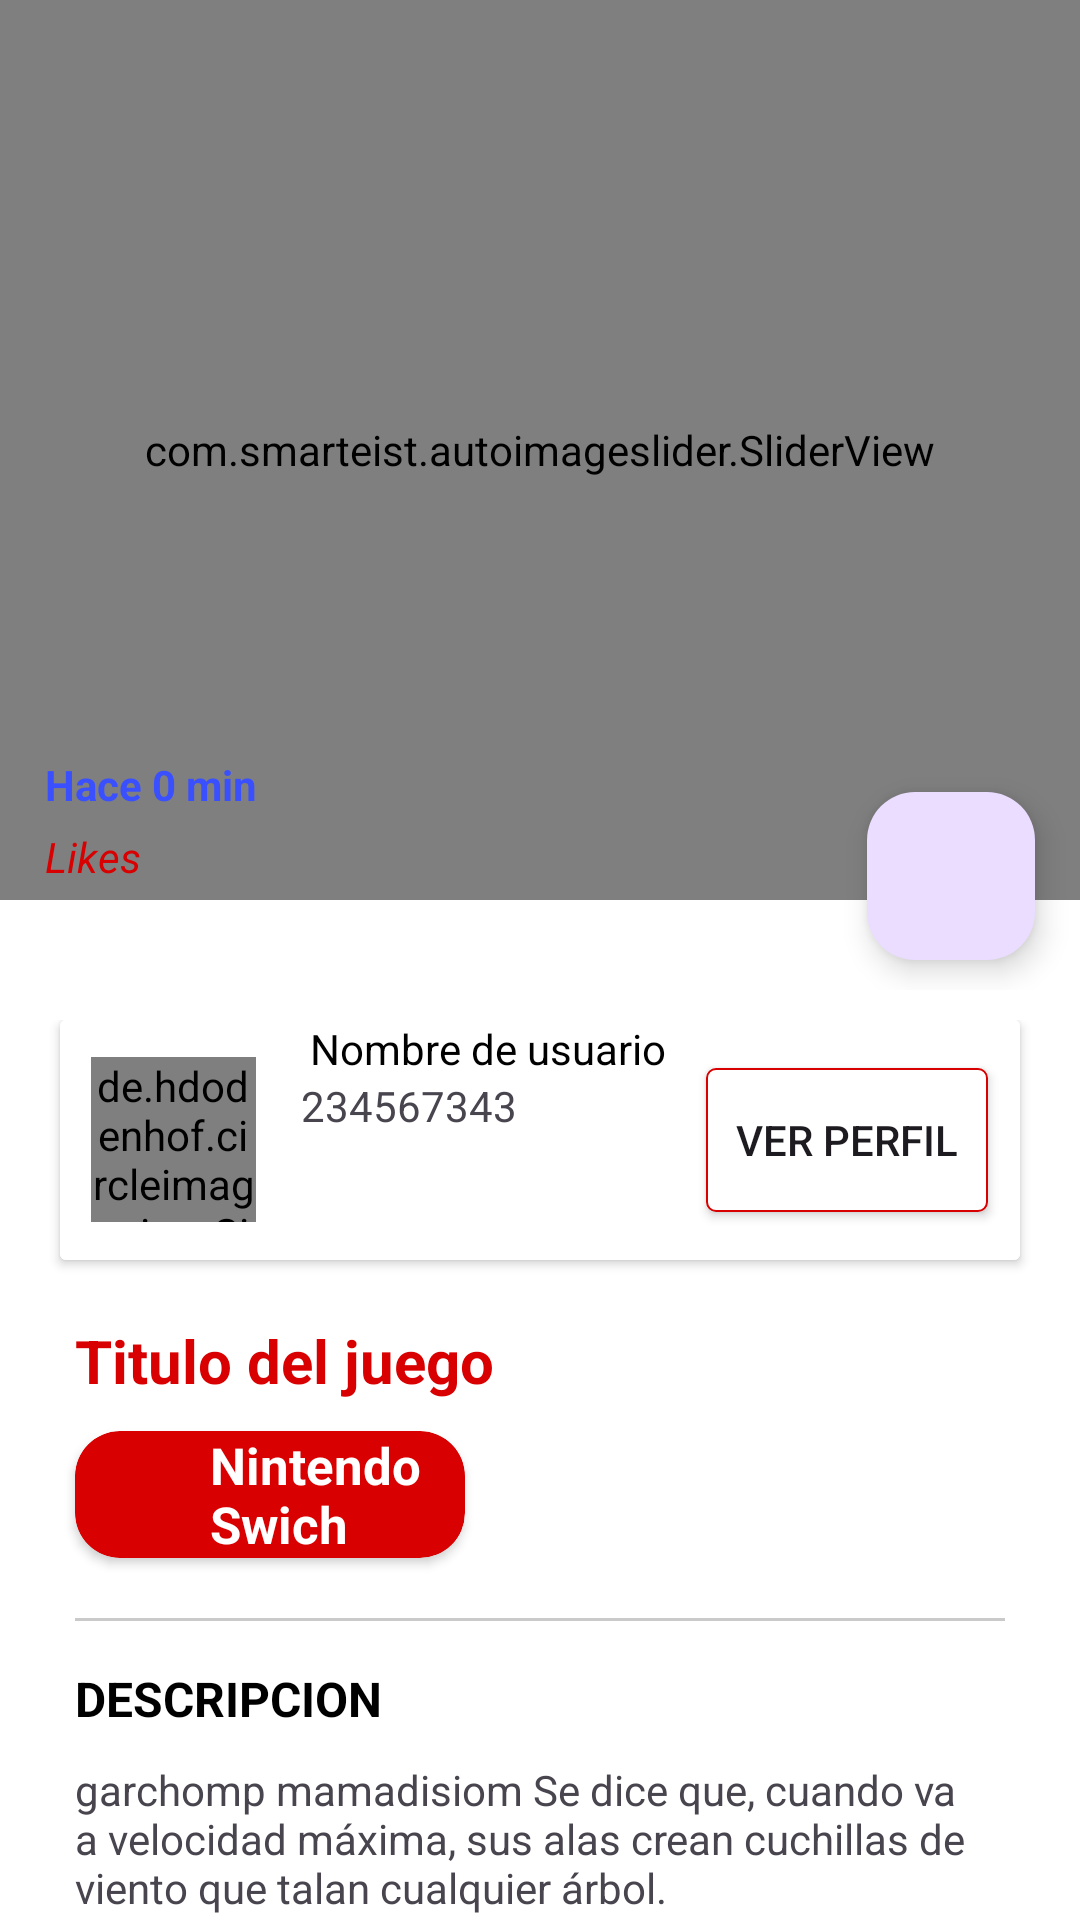

Reconstruct the res/layout file that produces this screen, plus the resources it refers to.
<!-- AndroidManifest.xml: application theme Theme.AppDaniel -->
<!-- res/layout/activity_post_detail.xml -->
<?xml version="1.0" encoding="utf-8"?>
<androidx.coordinatorlayout.widget.CoordinatorLayout xmlns:android="http://schemas.android.com/apk/res/android"
    xmlns:app="http://schemas.android.com/apk/res-auto"
    xmlns:tools="http://schemas.android.com/tools"
    android:layout_width="match_parent"
    android:layout_height="match_parent"
    android:background="@color/white"
    android:fitsSystemWindows="true"
    tools:context=".activites.PostDetailActivity">

    <com.google.android.material.appbar.AppBarLayout
    android:layout_width="match_parent"
    android:layout_height="wrap_content"
    android:theme="@style/ThemeOverlay.AppCompat.ActionBar"
    android:background="@color/white"
        >
        <com.google.android.material.appbar.CollapsingToolbarLayout
            android:layout_width="match_parent"
            android:layout_height="match_parent"
            app:layout_scrollFlags="scroll|exitUntilCollapsed"
            app:contentScrim="@color/red">
            <FrameLayout
                android:layout_width="match_parent"
                android:layout_height="330dp"
                app:layout_collapseMode = "parallax"
                android:transitionName="@string/transtionname">>

                <com.smarteist.autoimageslider.SliderView
                    android:id="@+id/imageSlider"
                    android:layout_width="match_parent"
                    android:layout_height="300dp"
                    app:sliderAnimationDuration="600"
                    app:sliderAutoCycleDirection="back_and_forth"
                    app:sliderAutoCycleEnabled="true"
                    app:sliderIndicatorAnimationDuration="600"
                    app:sliderIndicatorGravity="center_horizontal|bottom"
                    app:sliderIndicatorMargin="15dp"
                    app:sliderIndicatorOrientation="horizontal"
                    app:sliderIndicatorPadding="3dp"
                    app:sliderIndicatorRadius="2dp"
                    app:sliderIndicatorSelectedColor="#5A5A5A"
                    app:sliderIndicatorUnselectedColor="#FFF"
                    app:sliderScrollTimeInSec="1"
                    app:sliderStartAutoCycle="true" />

                <com.google.android.material.floatingactionbutton.FloatingActionButton
                    android:id="@+id/fabComment"
                    android:layout_width="wrap_content"
                    android:layout_height="wrap_content"
                    android:src="@drawable/ic_chat"
                    android:layout_gravity="right|bottom"
                    android:layout_marginRight="15dp"
                    android:layout_marginBottom="10dp"/>
                <LinearLayout
                    android:layout_width="wrap_content"
                    android:layout_height="wrap_content"
                    android:orientation="vertical"
                    android:layout_marginBottom="35dp"
                    android:layout_marginLeft="15dp"
                    android:layout_gravity="bottom">
                    <TextView
                        android:id="@+id/textViewRelativeTime"
                        android:layout_width="wrap_content"
                        android:layout_height="wrap_content"
                        android:text="Hace 0 min"
                        android:textStyle="bold"
                        android:textColor="@color/colorAzul"/>


                    <TextView
                        android:id="@+id/textViewLikes"
                        android:layout_width="wrap_content"
                        android:layout_height="wrap_content"
                        android:text="Likes"
                        android:layout_gravity="bottom"
                        android:textColor="@color/red"
                        android:textStyle="italic"
                        android:layout_marginTop="5dp"/>

                </LinearLayout>

            </FrameLayout>

            <androidx.appcompat.widget.Toolbar
                android:id="@+id/toolbar"
                android:layout_width="match_parent"
                android:layout_height="?attr/actionBarSize"
                app:layout_collapseMode="pin"/>


        </com.google.android.material.appbar.CollapsingToolbarLayout>

    </com.google.android.material.appbar.AppBarLayout>

    <androidx.core.widget.NestedScrollView
        android:layout_width="match_parent"
        android:layout_height="match_parent"
        app:layout_behavior="@string/appbar_scrolling_view_behavior"
        android:layout_marginTop="10dp">

        <LinearLayout
            android:layout_width="match_parent"
            android:layout_height="match_parent"
            android:orientation="vertical">



            <androidx.cardview.widget.CardView
                android:layout_width="match_parent"
                android:layout_height="80dp"
                android:layout_marginRight="20dp"
                android:layout_marginLeft="20dp"
                android:layout_marginBottom="20dp"

                android:elevation="3dp">
                <LinearLayout
                    android:background="@color/white"
                    android:layout_width="match_parent"
                    android:layout_height="match_parent"
                    android:orientation="horizontal"
                    android:gravity="center">
                    <de.hdodenhof.circleimageview.CircleImageView
                        android:id="@+id/CircolImageProfile"
                        android:layout_width="55dp"
                        android:layout_height="55dp"
                        android:src="@drawable/kirby"
                        app:civ_border_color="@color/colorGray"
                        app:civ_border_width="2dp"/>
                    <LinearLayout
                        android:layout_width="125dp"
                        android:layout_height="match_parent"
                        android:orientation="vertical"
                        android:layout_marginLeft="15dp"
                        android:gravity="center">
                        <TextView
                            android:id="@+id/textViewUserName"
                            android:layout_width="wrap_content"
                            android:layout_height="wrap_content"
                            android:text="Nombre de usuario"
                            android:textColor="@color/black"/>

                        <TextView
                            android:id="@+id/textViewPhone"
                            android:layout_width="match_parent"
                            android:layout_height="match_parent"
                            android:text="234567343"/>
                    </LinearLayout>
                    <Button
                        android:id="@+id/btnShowProfile"
                        android:layout_width="wrap_content"
                        android:layout_height="wrap_content"
                        android:text="VER PERFIL"
                        android:layout_marginLeft="10dp"
                        android:background="@drawable/button_borde"
                        android:paddingRight="10dp"
                        android:paddingLeft="10dp">

                    </Button>



                </LinearLayout>

            </androidx.cardview.widget.CardView>
            <TextView
                android:id="@+id/textViewUserTitle"
                android:layout_width="match_parent"
                android:layout_height="wrap_content"
                android:text="Titulo del juego "
                android:textSize="20dp"
                android:textStyle="bold"
                android:layout_marginLeft="25dp"
                android:layout_marginRight="25dp"
                android:textColor="@color/red"/>

            <androidx.cardview.widget.CardView
                android:layout_width="130dp"
                android:layout_height="wrap_content"
                app:cardBackgroundColor="@color/red"
                android:layout_marginLeft="25dp"
                android:layout_marginTop="10dp"
                app:cardCornerRadius="15dp">
                <LinearLayout
                    android:layout_width="match_parent"
                    android:layout_height="wrap_content"
                    android:orientation="horizontal"
                    android:gravity="center">

                    <ImageView
                        android:id="@+id/imageViewCategory"
                        android:layout_width="35dp"
                        android:layout_height="35dp"
                        android:src="@drawable/icon_nintendo"/>
                    <TextView
                        android:id="@+id/textViewCategor"
                        android:layout_width="wrap_content"
                        android:layout_height="wrap_content"
                        android:text="Nintendo Swich"
                        android:textColor="@color/white"
                        android:layout_marginLeft="10dp"
                        android:textStyle="bold"
                        android:textSize="17dp"/>



                </LinearLayout>

            </androidx.cardview.widget.CardView>

            <View
                android:layout_width="match_parent"
                android:layout_height="1dp"
                android:background="@color/colorGray"
                android:layout_marginTop="20dp"
                android:layout_marginLeft="25dp"
                android:layout_marginRight="25dp"/>
            <TextView
                android:layout_width="match_parent"
                android:layout_height="wrap_content"
                android:text="DESCRIPCION"
                android:textColor="@color/black"
                android:textSize="16dp"
                android:textStyle="bold"
                android:layout_marginTop="15dp"
                android:layout_marginLeft="25dp"
                android:layout_marginRight="25dp"/>
            <TextView
                android:id="@+id/textViewDescripcion"
                android:layout_width="match_parent"
                android:layout_height="wrap_content"
                android:text="garchomp mamadisiom Se dice que, cuando va a velocidad máxima, sus alas crean cuchillas de viento que talan cualquier árbol."
                android:layout_marginTop="10dp"
                android:layout_marginRight="25dp"
                android:layout_marginLeft="25dp"/>

            <View
                android:layout_width="match_parent"
                android:layout_height="1dp"
                android:background="@color/colorGray"
                android:layout_marginTop="20dp"
                android:layout_marginLeft="25dp"
                android:layout_marginRight="25dp"/>
            <TextView
                android:layout_width="match_parent"
                android:layout_height="wrap_content"
                android:text="COMENTARIOS"
                android:textColor="@color/black"
                android:textSize="16dp"
                android:textStyle="bold"
                android:layout_marginTop="15dp"
                android:layout_marginLeft="25dp"
                android:layout_marginRight="25dp"/>

            <LinearLayout
                android:layout_width="match_parent"
                android:layout_height="0dp"
                android:orientation="vertical"
                android:layout_weight="2"
                >

                <androidx.recyclerview.widget.RecyclerView
                    android:id="@+id/recycleViewComments"
                    android:layout_width="match_parent"
                    android:layout_height="match_parent"
                    />
            </LinearLayout>

        </LinearLayout>


    </androidx.core.widget.NestedScrollView>







</androidx.coordinatorlayout.widget.CoordinatorLayout>
<!-- resources referenced by this layout -->
<resources>
  <color name="black">#FF000000</color>
  <color name="colorAzul">#3A50FF</color>
  <color name="colorGray">#CACACA</color>
  <color name="red">#D80000</color>
  <color name="white">#FFFFFFFF</color>
  <!-- drawable button_borde (drawable) -->
  <?xml version="1.0" encoding="utf-8"?>
  <shape xmlns:android="http://schemas.android.com/apk/res/android"
      android:shape="rectangle">
  <corners android:radius="3dp"/>
      <stroke android:width="2px" android:color="@color/red"/>
      <solid android:color="@color/white"/>
  
  
  </shape>
  <!-- drawable kirby: png bitmap (drawable, 106297 bytes) -->
  <string name="appbar_scrolling_view_behavior">com.google.android.material.appbar.AppBarLayout$ScrollingViewBehavior</string>
  <string name="transtionname">transitionnamepicture</string>
  <style name="Theme.AppDaniel" parent="Base.Theme.AppDaniel" />
  <style name="Base.Theme.AppDaniel" parent="Theme.Material3.DayNight.NoActionBar">
          
          <item name="colorPrimary">@color/red</item>
          <item name="colorPrimaryVariant">@color/red_700</item>
          
      </style>
  <color name="red_700">#811717</color>
</resources>
